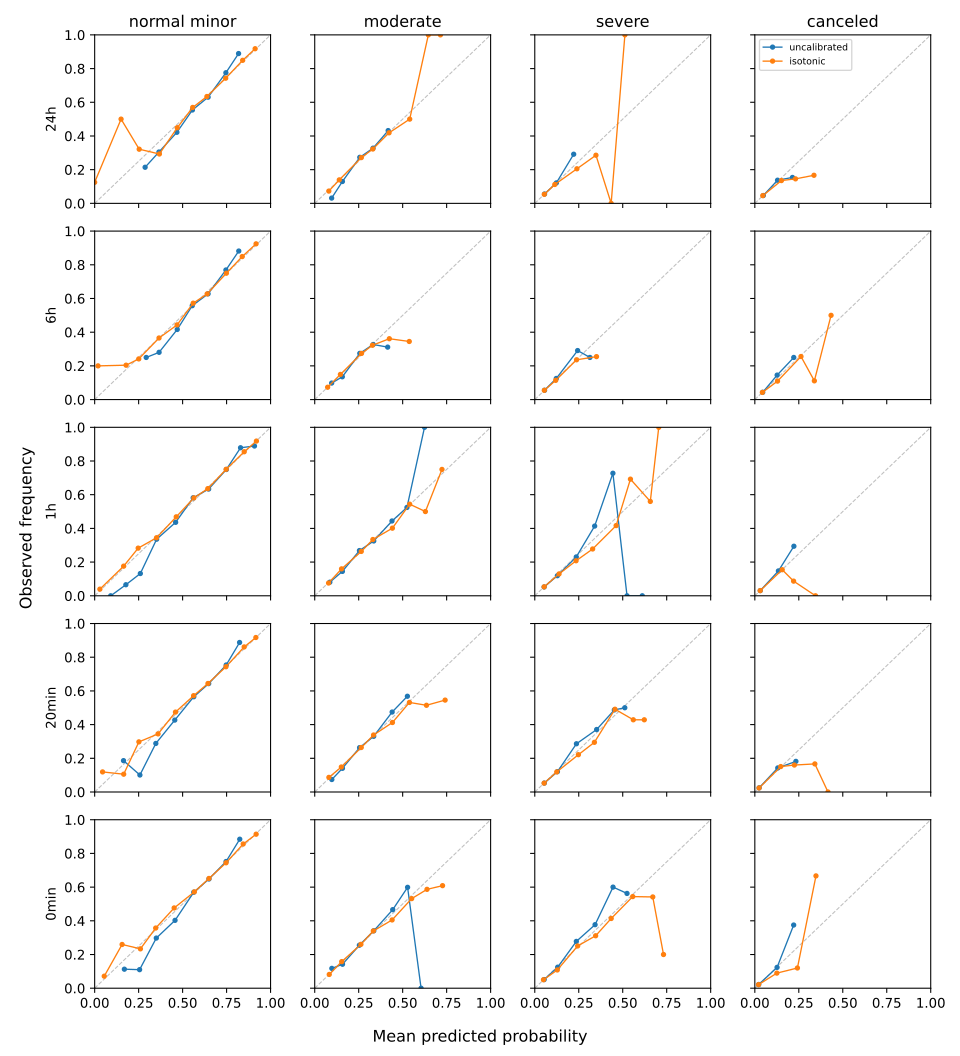

Source data for this figure (header and first rows):
prediction_time, class, bin, bin_lower, bin_upper, n_rows, mean_predicted_probability, observed_frequency
24h, normal_minor, 0, 0.0, 0.1, 16, 0.0, 0.125
24h, normal_minor, 1, 0.1, 0.2, 4, 0.1501, 0.5
24h, normal_minor, 2, 0.2, 0.3, 28, 0.2531, 0.3214
24h, normal_minor, 3, 0.3, 0.4, 256, 0.3679, 0.293
24h, normal_minor, 4, 0.4, 0.5, 1501, 0.4695, 0.449
24h, normal_minor, 5, 0.5, 0.6, 6459, 0.5574, 0.5694
24h, normal_minor, 6, 0.6, 0.7, 4732, 0.6381, 0.6342
24h, normal_minor, 7, 0.7, 0.8, 2342, 0.7449, 0.743
24h, normal_minor, 8, 0.8, 0.9, 2055, 0.8415, 0.8491
24h, normal_minor, 9, 0.9, 1.0, 73, 0.9122, 0.9178
24h, moderate, 0, 0.0, 0.1, 837, 0.08017, 0.07288
24h, moderate, 1, 0.1, 0.2, 3028, 0.1397, 0.1394
24h, moderate, 2, 0.2, 0.3, 8410, 0.265, 0.2717
24h, moderate, 3, 0.3, 0.4, 4974, 0.3303, 0.3225
24h, moderate, 4, 0.4, 0.5, 203, 0.4226, 0.4187
24h, moderate, 5, 0.5, 0.6, 10, 0.54, 0.5
24h, moderate, 6, 0.6, 0.7, 3, 0.6459, 1.0
24h, moderate, 7, 0.7, 0.8, 1, 0.7148, 1.0
24h, moderate, 8, 0.8, 0.9, 0, , 
24h, moderate, 9, 0.9, 1.0, 0, , 
24h, severe, 0, 0.0, 0.1, 14924, 0.054, 0.05367
24h, severe, 1, 0.1, 0.2, 2490, 0.1139, 0.112
24h, severe, 2, 0.2, 0.3, 39, 0.2395, 0.2051
24h, severe, 3, 0.3, 0.4, 7, 0.3478, 0.2857
24h, severe, 4, 0.4, 0.5, 4, 0.4342, 0.0
24h, severe, 5, 0.5, 0.6, 2, 0.5124, 1.0
24h, severe, 6, 0.6, 0.7, 0, , 
24h, severe, 7, 0.7, 0.8, 0, , 
24h, severe, 8, 0.8, 0.9, 0, , 
24h, severe, 9, 0.9, 1.0, 0, , 
24h, canceled, 0, 0.0, 0.1, 16202, 0.04536, 0.0458
24h, canceled, 1, 0.1, 0.2, 1124, 0.1512, 0.1352
24h, canceled, 2, 0.2, 0.3, 110, 0.2313, 0.1455
24h, canceled, 3, 0.3, 0.4, 30, 0.3362, 0.1667
24h, canceled, 4, 0.4, 0.5, 0, , 
24h, canceled, 5, 0.5, 0.6, 0, , 
24h, canceled, 6, 0.6, 0.7, 0, , 
24h, canceled, 7, 0.7, 0.8, 0, , 
24h, canceled, 8, 0.8, 0.9, 0, , 
24h, canceled, 9, 0.9, 1.0, 0, , 
6h, normal_minor, 0, 0.0, 0.1, 5, 0.01919, 0.2
6h, normal_minor, 1, 0.1, 0.2, 49, 0.1786, 0.2041
6h, normal_minor, 2, 0.2, 0.3, 58, 0.2507, 0.2414
6h, normal_minor, 3, 0.3, 0.4, 197, 0.3658, 0.3655
6h, normal_minor, 4, 0.4, 0.5, 1218, 0.4686, 0.4433
6h, normal_minor, 5, 0.5, 0.6, 6231, 0.5601, 0.5721
6h, normal_minor, 6, 0.6, 0.7, 5195, 0.6396, 0.6271
6h, normal_minor, 7, 0.7, 0.8, 2417, 0.7488, 0.7501
6h, normal_minor, 8, 0.8, 0.9, 1825, 0.8388, 0.8488
6h, normal_minor, 9, 0.9, 1.0, 185, 0.9175, 0.9243
6h, moderate, 0, 0.0, 0.1, 819, 0.07347, 0.07326
6h, moderate, 1, 0.1, 0.2, 3241, 0.146, 0.1493
6h, moderate, 2, 0.2, 0.3, 7887, 0.266, 0.274
6h, moderate, 3, 0.3, 0.4, 5177, 0.3281, 0.3224
6h, moderate, 4, 0.4, 0.5, 227, 0.4242, 0.3612
6h, moderate, 5, 0.5, 0.6, 29, 0.5374, 0.3448
6h, moderate, 6, 0.6, 0.7, 0, , 
6h, moderate, 7, 0.7, 0.8, 0, , 
6h, moderate, 8, 0.8, 0.9, 0, , 
6h, moderate, 9, 0.9, 1.0, 0, , 
... 140 more rows
